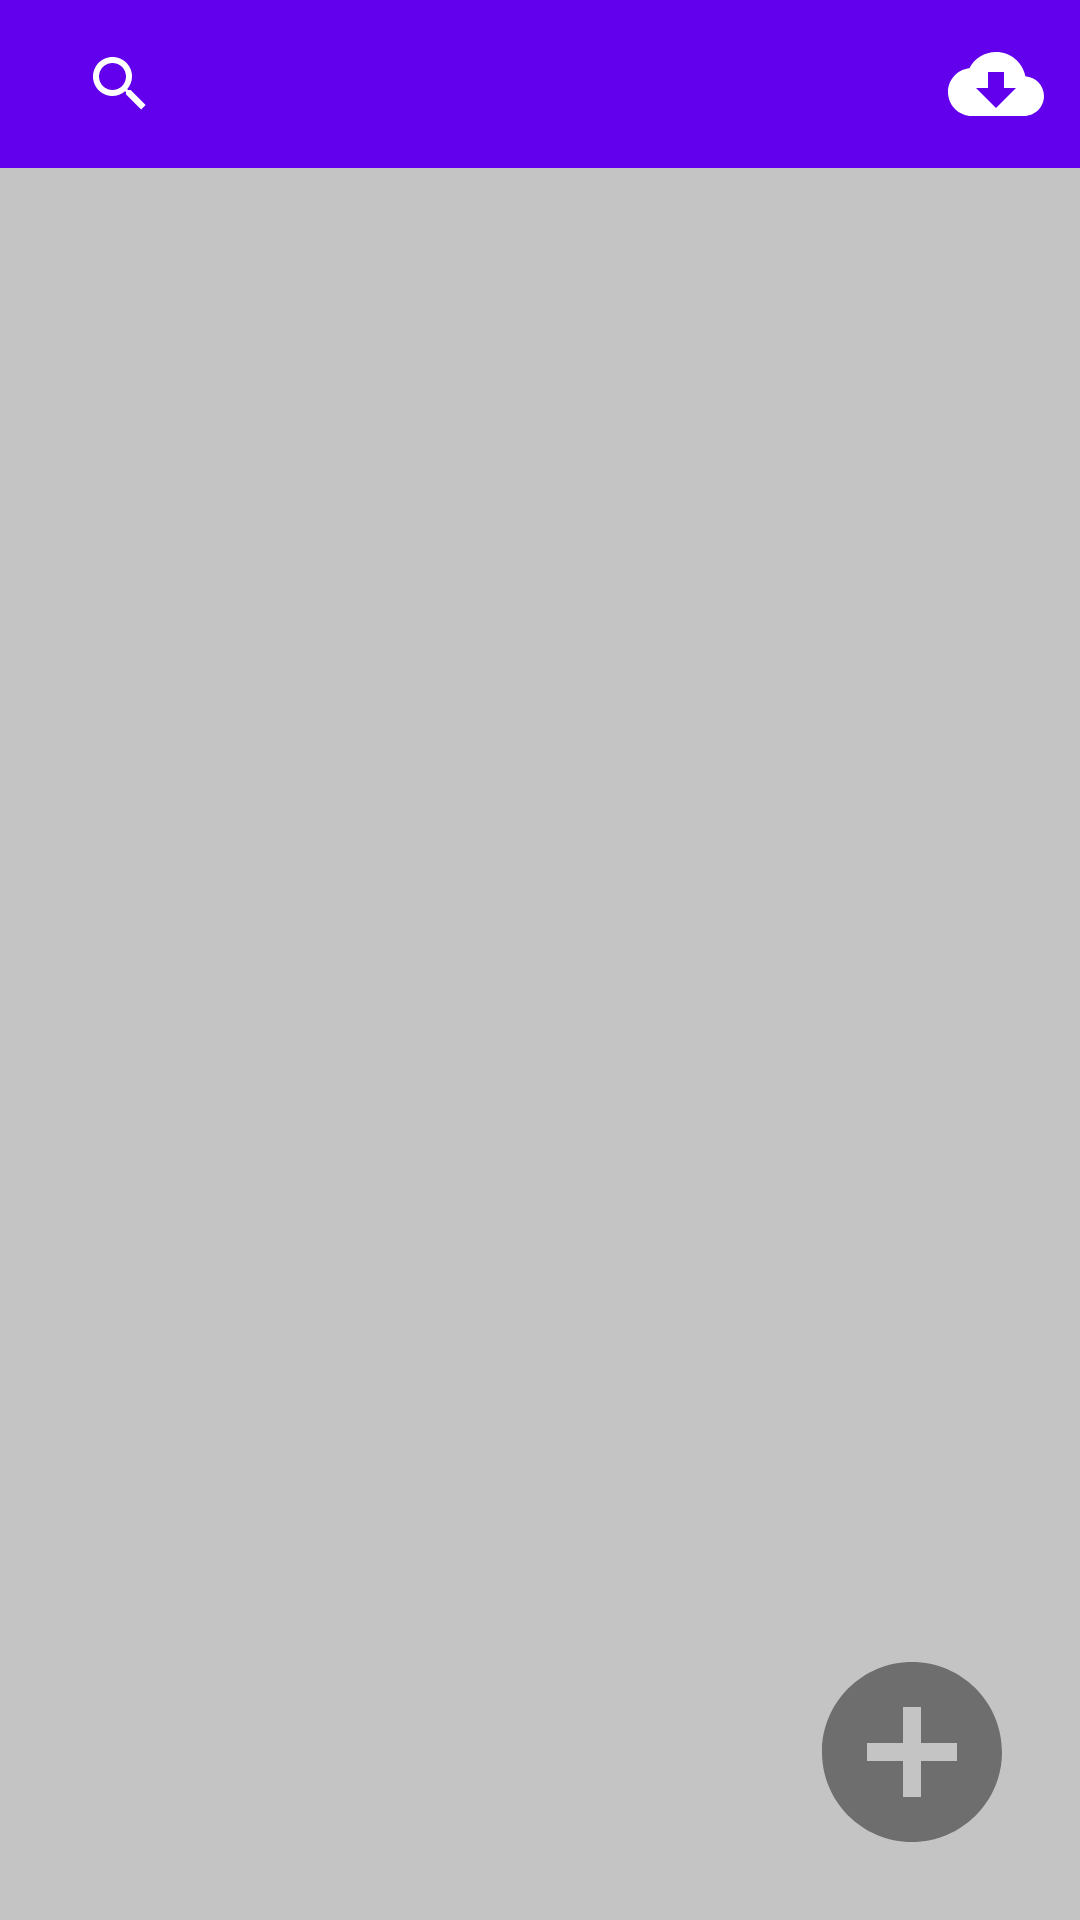

Android layout source for this screen:
<!-- AndroidManifest.xml: application theme Theme.Task7 -->
<!-- res/layout/fragment_title.xml -->
<?xml version="1.0" encoding="utf-8"?>
<layout xmlns:android="http://schemas.android.com/apk/res/android"
    xmlns:app="http://schemas.android.com/apk/res-auto"
    xmlns:tools="http://schemas.android.com/tools">

    <androidx.constraintlayout.widget.ConstraintLayout
        android:layout_width="match_parent"
        android:layout_height="match_parent"
        tools:context=".view.fragments.TitleFragment">

        <androidx.appcompat.widget.Toolbar
            android:id="@+id/toolbar"
            android:layout_width="match_parent"
            android:layout_height="?attr/actionBarSize"
            android:background="@color/design_default_color_primary"
            android:theme="@style/AppTheme.Toolbar"
            app:layout_constraintTop_toTopOf="parent"
            app:menu="@menu/menu"
            app:popupTheme="@style/ThemeOverlay.AppCompat.DayNight.ActionBar"
            app:titleTextColor="@color/white">

            <SearchView
                android:id="@+id/search_view"
                android:layout_width="wrap_content"
                android:layout_height="wrap_content" />

        </androidx.appcompat.widget.Toolbar>

        

        
        
        
        
        
        
        
        
        
        
        

        

        <androidx.recyclerview.widget.RecyclerView
            android:id="@+id/recycler"
            android:layout_width="match_parent"
            android:layout_height="0dp"
            android:background="@color/cardview_shadow_start_color"
            app:layoutManager="androidx.recyclerview.widget.LinearLayoutManager"
            app:layout_constraintBottom_toBottomOf="parent"
            app:layout_constraintTop_toBottomOf="@id/toolbar"
            app:reverseLayout="true"
            app:stackFromEnd="true"
            tools:itemCount="2"
            tools:listitem="@layout/recycler_item" />

        <ImageButton
            android:id="@+id/new_note_btn"
            android:layout_width="wrap_content"
            android:layout_height="wrap_content"
            android:layout_margin="20dp"
            android:background="@null"
            android:src="@drawable/ic_add"
            app:layout_constraintBottom_toBottomOf="parent"
            app:layout_constraintEnd_toEndOf="parent" />

    </androidx.constraintlayout.widget.ConstraintLayout>
</layout>
<!-- res/layout/recycler_item.xml (included above) -->
<?xml version="1.0" encoding="utf-8"?>
<layout xmlns:android="http://schemas.android.com/apk/res/android"
    xmlns:app="http://schemas.android.com/apk/res-auto">

    <data>

        <variable
            name="note"
            type="com.example.task7.model.models.Note" />
    </data>

    <androidx.cardview.widget.CardView
        android:id="@+id/card"
        android:layout_width="match_parent"
        android:layout_height="wrap_content"
        app:cardCornerRadius="6dp"
        app:cardElevation="2dp"
        app:cardUseCompatPadding="true">

        <androidx.constraintlayout.widget.ConstraintLayout
            android:layout_width="match_parent"
            android:layout_height="wrap_content">

            <TextView
                android:id="@+id/title_header"
                android:layout_width="match_parent"
                android:layout_height="wrap_content"
                android:padding="6dp"
                android:text="@{note.noteTitle}"
                android:textAppearance="?android:attr/textAppearanceLarge"
                app:layout_constraintTop_toTopOf="parent" />

            <TextView
                android:id="@+id/title_content_preview"
                android:layout_width="match_parent"
                android:layout_height="wrap_content"
                android:padding="6dp"
                android:text="@{note.noteContent}"
                android:textAppearance="?android:attr/textAppearanceSmall"
                app:layout_constraintTop_toBottomOf="@id/title_header" />
        </androidx.constraintlayout.widget.ConstraintLayout>

    </androidx.cardview.widget.CardView>

</layout>
<!-- resources referenced by this layout -->
<resources>
  <!-- drawable ic_add (drawable-anydpi) -->
  <vector xmlns:android="http://schemas.android.com/apk/res/android"
      android:width="72dp"
      android:height="72dp"
      android:viewportWidth="24"
      android:viewportHeight="24"
      android:tint="#333333"
      android:alpha="0.6">
    <path
        android:fillColor="@android:color/white"
        android:pathData="M12,2C6.48,2 2,6.48 2,12s4.48,10 10,10 10,-4.48 10,-10S17.52,2 12,2zM17,13h-4v4h-2v-4L7,13v-2h4L11,7h2v4h4v2z"/>
  </vector>
  <!-- drawable ic_download (drawable-anydpi) -->
  <vector xmlns:android="http://schemas.android.com/apk/res/android"
      android:width="48dp"
      android:height="48dp"
      android:viewportWidth="24"
      android:viewportHeight="24"
      android:tint="#FFFFFF"
      android:alpha="1">
    <path
        android:fillColor="@android:color/white"
        android:pathData="M19.35,10.04C18.67,6.59 15.64,4 12,4 9.11,4 6.6,5.64 5.35,8.04 2.34,8.36 0,10.91 0,14c0,3.31 2.69,6 6,6h13c2.76,0 5,-2.24 5,-5 0,-2.64 -2.05,-4.78 -4.65,-4.96zM17,13l-5,5 -5,-5h3V9h4v4h3z"/>
  </vector>
  <style name="AppTheme.Toolbar" parent="Theme.Task7">
          
          <item name="android:textColorPrimary">@color/white</item>
          
          <item name="android:textColorSecondary">@color/white</item>
          <item name="android:actionMenuTextColor">@color/black</item>
      </style>
  <style name="Theme.Task7" parent="Theme.AppCompat.Light.NoActionBar">
          
          <item name="colorPrimary">@color/purple_500</item>
          <item name="colorPrimaryVariant">@color/purple_700</item>
          <item name="colorOnPrimary">@color/white</item>
          
          <item name="colorSecondary">@color/teal_200</item>
          <item name="colorSecondaryVariant">@color/teal_700</item>
          <item name="colorOnSecondary">@color/black</item>
          
          <item name="android:statusBarColor" tools:targetApi="l">?attr/colorPrimaryVariant</item>
  
          
          <item name="editTextStyle">@style/editText</item>
          <item name="searchViewStyle">@style/searchView</item>
      </style>
  <style name="editText" parent="Widget.AppCompat.EditText">
          <item name="android:textColor">@color/black</item>
      </style>
  <style name="searchView" parent="Widget.AppCompat.SearchView">
          <item name="background">@color/white</item>
          <item name="searchIcon">@drawable/ic_search_light</item>
      </style>
  <!-- not gathered from this repository: default colours our renderer supplied (Android Studio template values) -->
  <color name="purple_500">#FF6200EE</color>
  <color name="purple_700">#FF3700B3</color>
  <color name="teal_200">#FF03DAC5</color>
  <color name="teal_700">#FF018786</color>
  <color name="black">#FF000000</color>
  <color name="white">#FFFFFFFF</color>
</resources>
